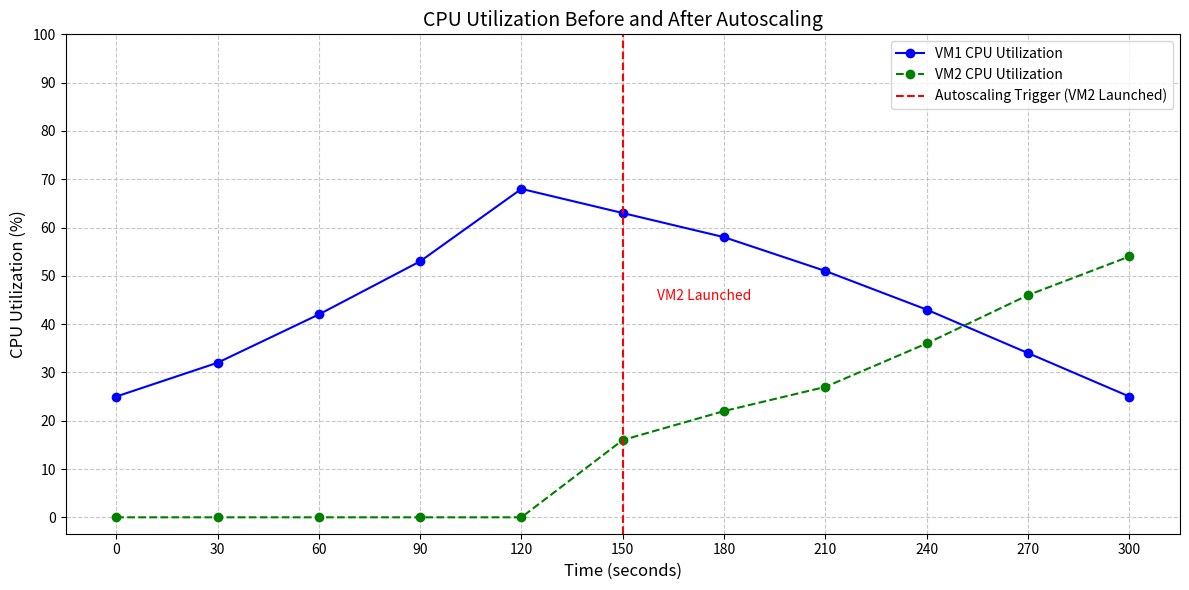

Write Python code to recreate this figure.
import random
import time
import matplotlib.pyplot as plt

# Initialize parameters
time_points = []
cpu_vm1 = []
cpu_vm2 = []
vm1_utilization = 20  # Starting utilization of VM1
vm2_utilization = 0   # VM2 is not active initially
auto_scale_threshold = 80  # The threshold for triggering autoscaling
auto_scale_time = 150     # Time (in seconds) when autoscaling happens
duration = 300           # Total simulation time (in seconds)

# Simulate CPU utilization tracking
for t in range(0, duration + 1, 30):  # Simulate every 30 seconds
    time_points.append(t)
    
    # Simulate CPU usage for VM1 before autoscaling
    if t < auto_scale_time:
        vm1_utilization += random.randint(5, 15)  # Increase load on VM1
        if vm1_utilization > auto_scale_threshold:  # Trigger autoscaling
            vm1_utilization = auto_scale_threshold  # Limit CPU usage to prevent overload
    else:
        # After autoscaling, VM2 starts handling some load
        if vm2_utilization == 0:
            vm2_utilization = 10  # Start VM2 usage once autoscaling happens
        # Distribute load between VM1 and VM2
        vm1_utilization -= random.randint(5, 10)
        vm2_utilization += random.randint(5, 10)

    cpu_vm1.append(vm1_utilization)
    cpu_vm2.append(vm2_utilization)

    # Wait for the next time step (simulating real-time)
    time.sleep(1)

# Plot the results
plt.figure(figsize=(12, 6))

# Plot CPU Utilization of VM1 and VM2
plt.plot(time_points, cpu_vm1, label='VM1 CPU Utilization', marker='o', linestyle='-', color='blue')
plt.plot(time_points, cpu_vm2, label='VM2 CPU Utilization', marker='o', linestyle='--', color='green')

# Annotate the autoscaling event
plt.axvline(x=auto_scale_time, color='red', linestyle='--', label='Autoscaling Trigger (VM2 Launched)')
plt.text(auto_scale_time + 10, 45, 'VM2 Launched', color='red', fontsize=10)

# Add titles and labels
plt.title("CPU Utilization Before and After Autoscaling", fontsize=14)
plt.xlabel("Time (seconds)", fontsize=12)
plt.ylabel("CPU Utilization (%)", fontsize=12)
plt.xticks(range(0, duration + 1, 30))
plt.yticks(range(0, 110, 10))
plt.grid(True, linestyle='--', alpha=0.7)

# Add legend
plt.legend()

# Show the plot
plt.tight_layout()
plt.show()
